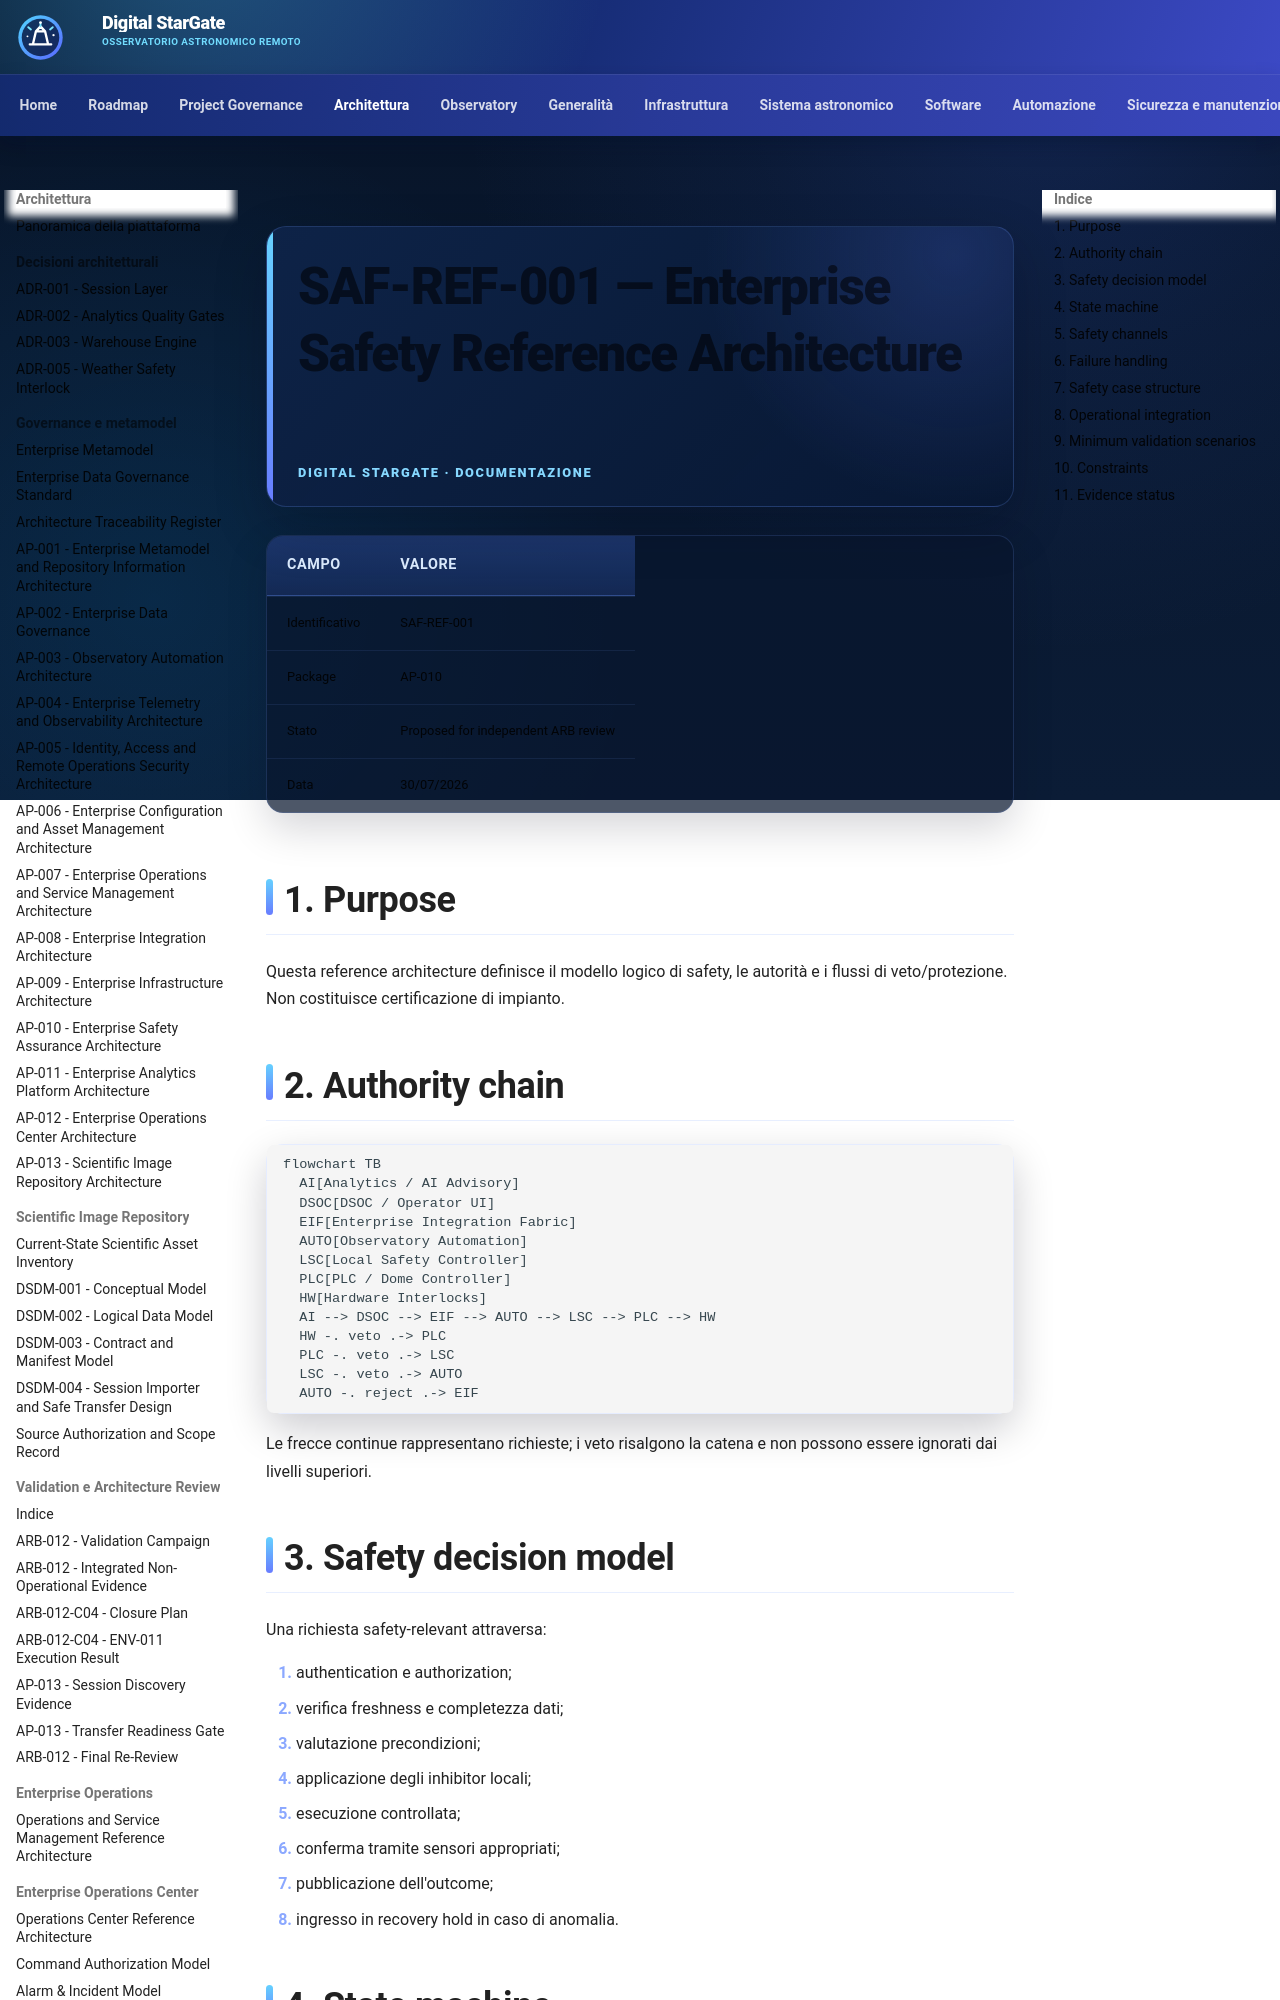

repository: maininimassimo-bit/digital-stargate-manual · page: architecture/enterprise-safety-reference-architecture/index.html · generator: mkdocs

# SAF-REF-001 — Enterprise Safety Reference Architecture

| Campo | Valore |
|---|---|
| Identificativo | SAF-REF-001 |
| Package | AP-010 |
| Stato | Proposed for independent ARB review |
| Data | 30/07/2026 |

## 1. Purpose

Questa reference architecture definisce il modello logico di safety, le autorità e i flussi di veto/protezione. Non costituisce certificazione di impianto.

## 2. Authority chain

```mermaid
flowchart TB
  AI[Analytics / AI Advisory]
  DSOC[DSOC / Operator UI]
  EIF[Enterprise Integration Fabric]
  AUTO[Observatory Automation]
  LSC[Local Safety Controller]
  PLC[PLC / Dome Controller]
  HW[Hardware Interlocks]
  AI --> DSOC --> EIF --> AUTO --> LSC --> PLC --> HW
  HW -. veto .-> PLC
  PLC -. veto .-> LSC
  LSC -. veto .-> AUTO
  AUTO -. reject .-> EIF
```

Le frecce continue rappresentano richieste; i veto risalgono la catena e non possono essere ignorati dai livelli superiori.

## 3. Safety decision model

Una richiesta safety-relevant attraversa:

1. authentication e authorization;
2. verifica freshness e completezza dati;
3. valutazione precondizioni;
4. applicazione degli inhibitor locali;
5. esecuzione controllata;
6. conferma tramite sensori appropriati;
7. pubblicazione dell'outcome;
8. ingresso in recovery hold in caso di anomalia.
